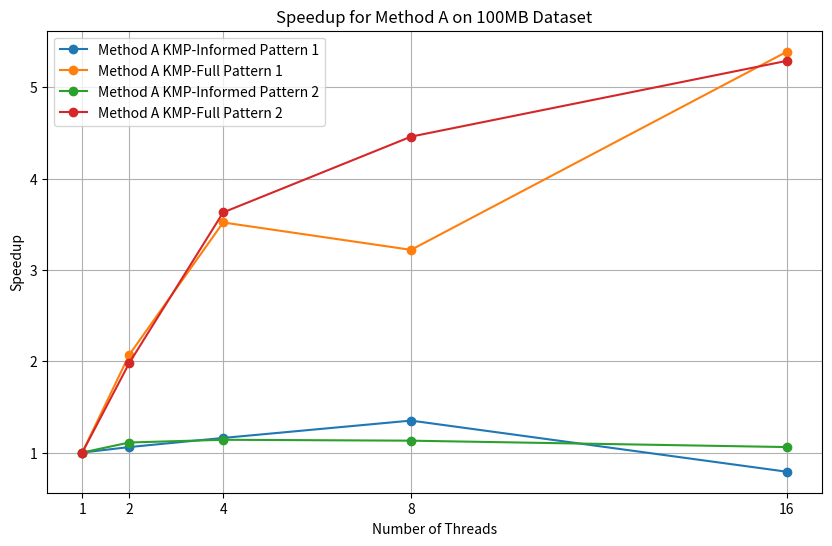
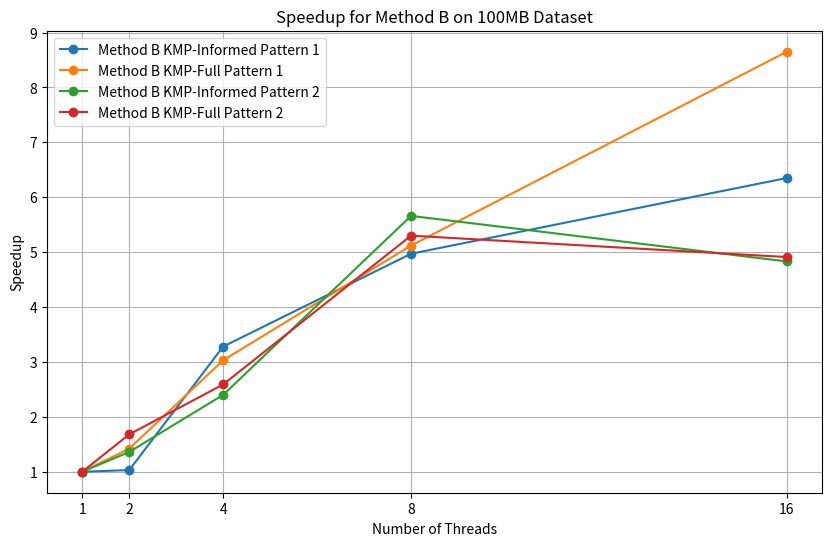

Write the Python code that produced these figures, in order.
import matplotlib.pyplot as plt

# Thread counts
threads = [1, 2, 4, 8, 16]

speedup_a_kmp_informed_pattern1 = [1,1.06,1.16,1.35,0.79]  
speedup_a_kmp_full_pattern1 = [1,2.07,3.52,3.22,5.39] 
speedup_a_kmp_informed_pattern2 = [1,1.11,1.14,1.13,1.06]  
speedup_a_kmp_full_pattern2 = [1,1.98,3.63,4.46,5.29]       

speedup_b_kmp_informed_pattern1 = [1,1.03,3.28,4.97,6.35]  
speedup_b_kmp_full_pattern1 = [1,1.42,3.03,5.12,8.65]   
speedup_b_kmp_informed_pattern2 = [1,1.36,2.4,5.66,4.83]  
speedup_b_kmp_full_pattern2 = [1,1.68,2.59,5.30,4.91]      

# Plot for Method A
plt.figure(figsize=(10, 6))
plt.plot(threads, speedup_a_kmp_informed_pattern1, marker='o', label="Method A KMP-Informed Pattern 1")
plt.plot(threads, speedup_a_kmp_full_pattern1, marker='o', label="Method A KMP-Full Pattern 1")
plt.plot(threads, speedup_a_kmp_informed_pattern2, marker='o', label="Method A KMP-Informed Pattern 2")
plt.plot(threads, speedup_a_kmp_full_pattern2, marker='o', label="Method A KMP-Full Pattern 2")
plt.xlabel("Number of Threads")
plt.ylabel("Speedup")
plt.xticks(threads)
plt.title("Speedup for Method A on 100MB Dataset")
plt.legend()
plt.grid(True)
plt.savefig("speedup_method_a_100mb.png")
plt.show()

# Plot for Method B
plt.figure(figsize=(10, 6))
plt.plot(threads, speedup_b_kmp_informed_pattern1, marker='o', label="Method B KMP-Informed Pattern 1")
plt.plot(threads, speedup_b_kmp_full_pattern1, marker='o', label="Method B KMP-Full Pattern 1")
plt.plot(threads, speedup_b_kmp_informed_pattern2, marker='o', label="Method B KMP-Informed Pattern 2")
plt.plot(threads, speedup_b_kmp_full_pattern2, marker='o', label="Method B KMP-Full Pattern 2")
plt.xlabel("Number of Threads")
plt.ylabel("Speedup")
plt.xticks(threads)
plt.title("Speedup for Method B on 100MB Dataset")
plt.legend()
plt.grid(True)
plt.savefig("speedup_method_b_100mb.png")
plt.show()